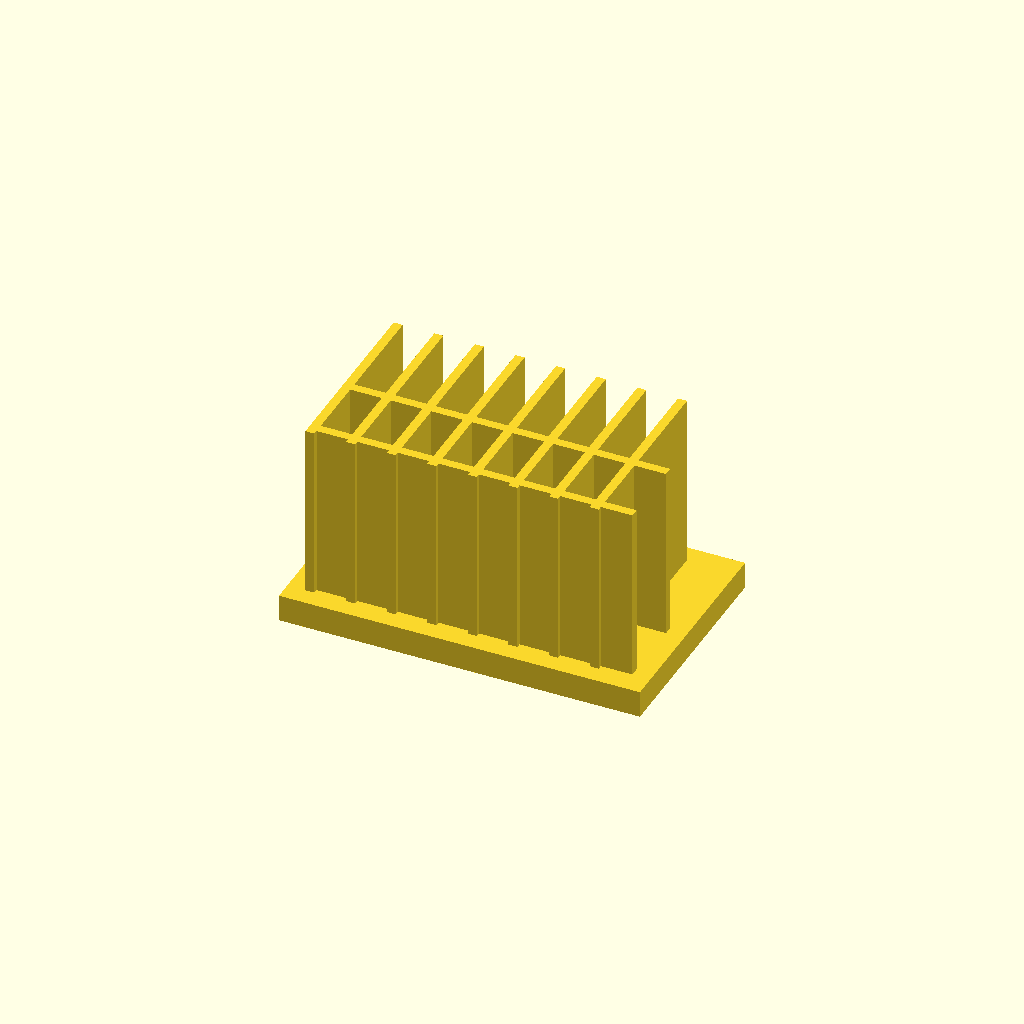
Cell 1 — every parameter at its default value.
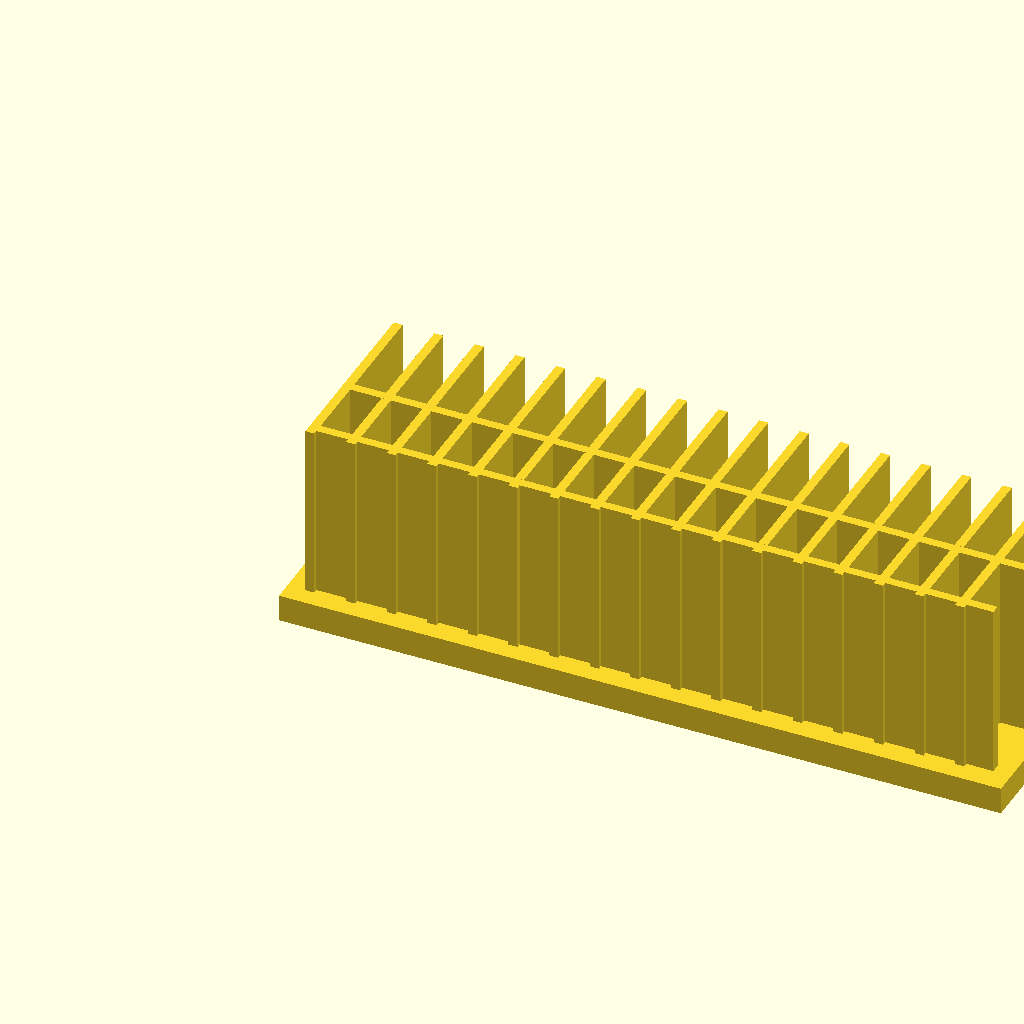
Cell 2 — base_l set to 160, the other parameters unchanged.
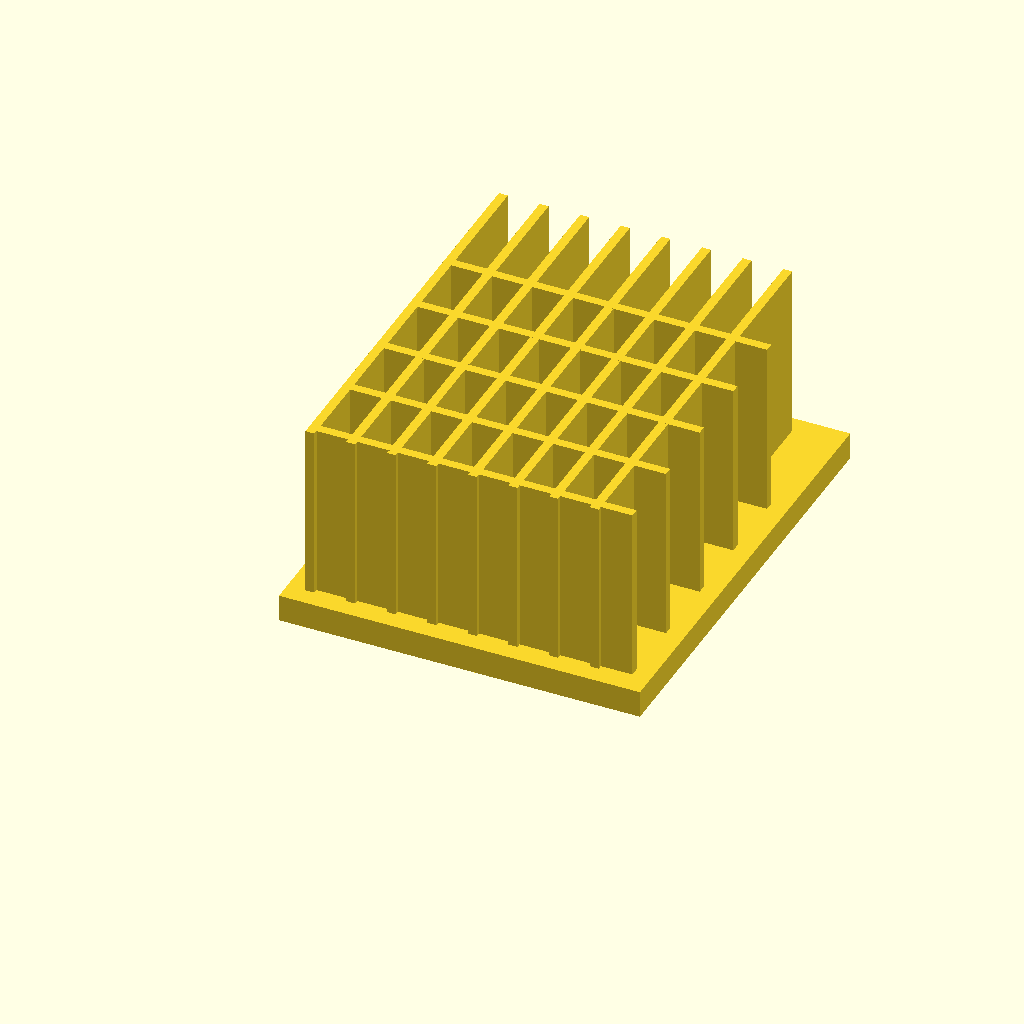
Cell 3 — base_w set to 100, the other parameters unchanged.
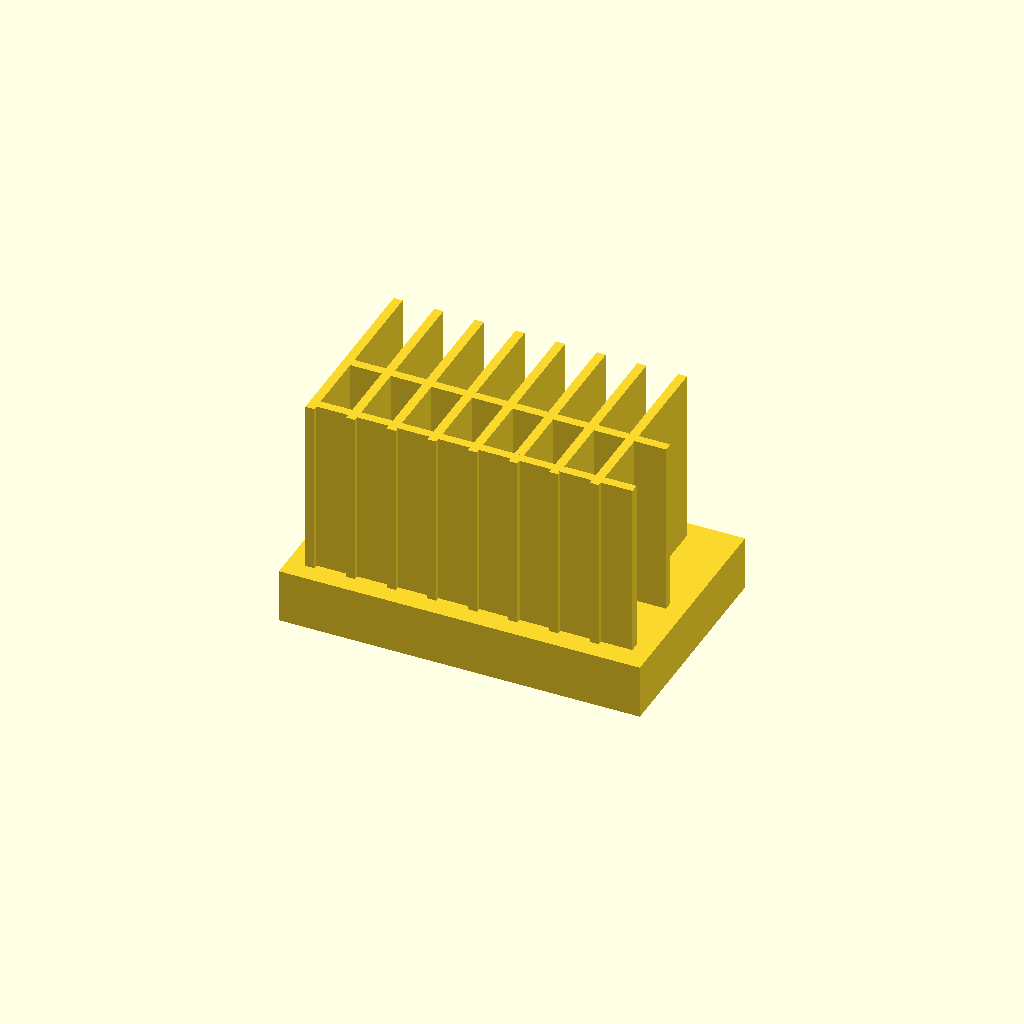
Cell 4: base_t = 12 (everything else at default).
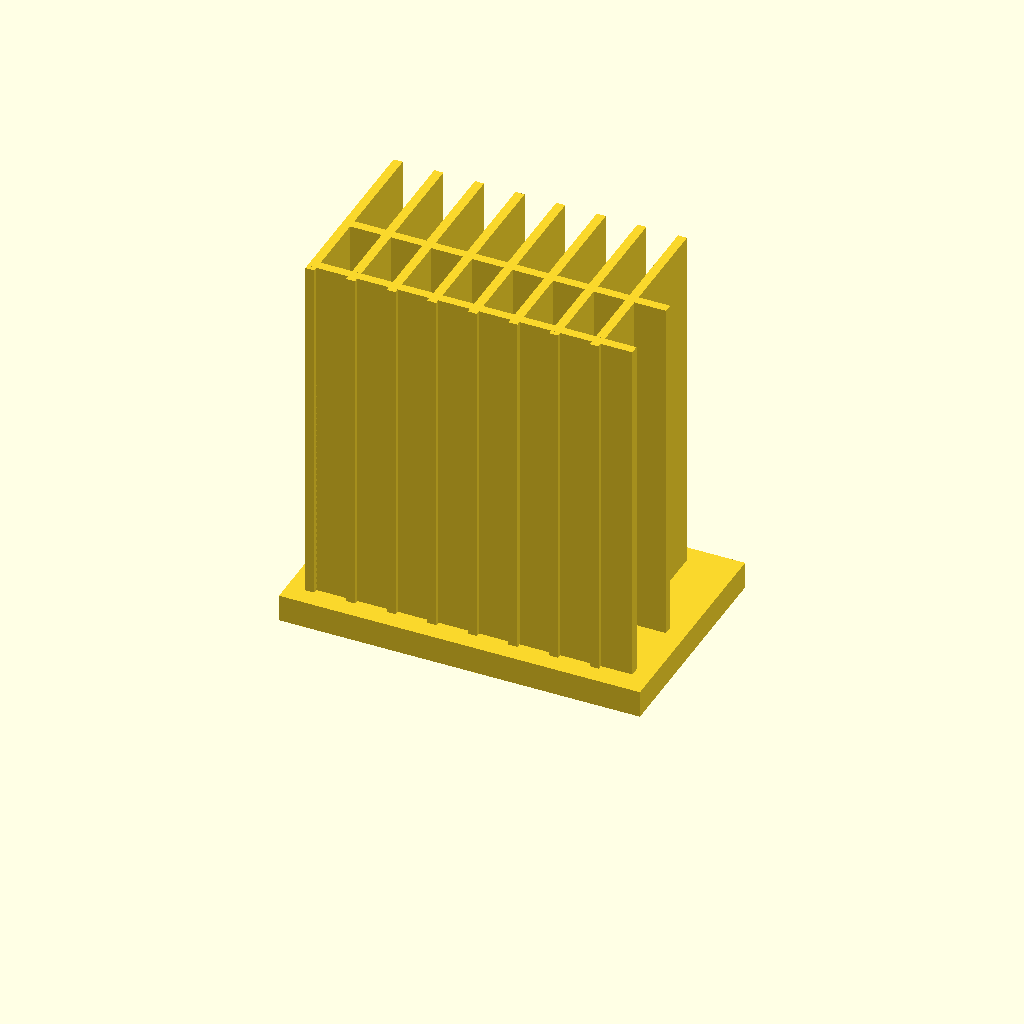
Cell 5: fin_h = 80 (everything else at default).
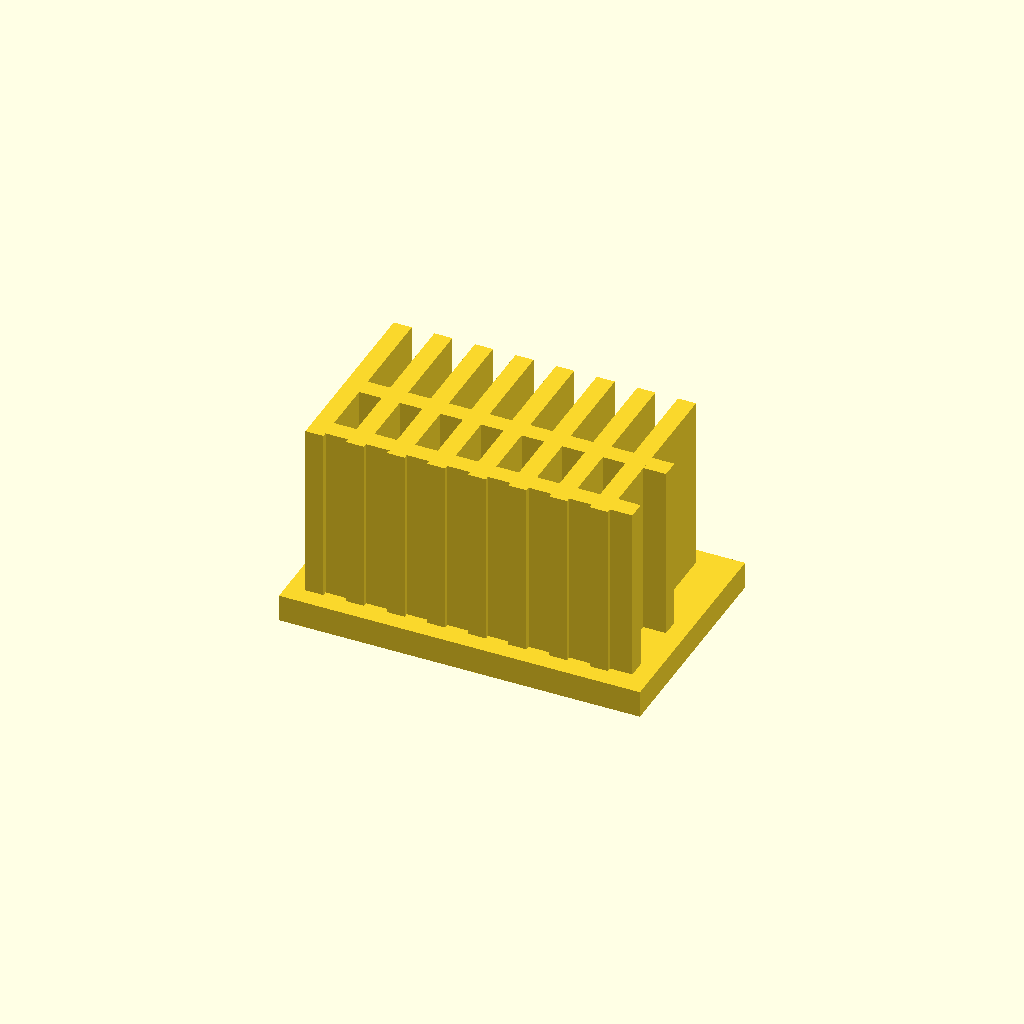
Cell 6: the same model with fin_t = 4.
All cells are drawn from one camera (rotation 55°, 0°, 25°, orthographic, colour scheme Cornfield), so only the parameter changes between them.
Source of the model, optional_data/data/solid2/heatsink/part_0112.scad:
$fn = 32;

// ----------------------------------------------------------------------
// Heatsink: cross fin block
// ----------------------------------------------------------------------

// --- parameters (mm) ---
base_l = 80;              // base length, X
base_w = 50;              // base width, Y
base_t = 6;               // base plate thickness
fin_h = 40;               // fin height above the base
fin_t = 2;                // fin thickness
edge = 4;                 // margin from the base ends
pitch = 9;                // fin pitch
rib_pitch = 16;           // cross rib pitch

n_fins = floor((base_l - 2 * edge - fin_t) / pitch) + 1;  // fin count
total_h = base_t + fin_h - 1;  // overall height
n_ribs = floor((base_w - 2 * edge) / rib_pitch);  // rib count

union() {
  cube([base_l, base_w, base_t]);
  for (i = [0 : n_fins - 1])
    translate([edge + i * pitch, edge, base_t - 1])
      cube([fin_t, base_w - 2 * edge, fin_h]);
  for (i = [0 : n_ribs - 1])
    translate([edge, edge + 1 + i * rib_pitch, base_t - 1])
      cube([base_l - 2 * edge, fin_t, fin_h]);
}
Parameter table extracted from the source (name, type, default, range or options):
base_l: number, default 80
base_w: number, default 50
base_t: number, default 6
fin_h: number, default 40
fin_t: number, default 2
edge: number, default 4
pitch: number, default 9
rib_pitch: number, default 16
